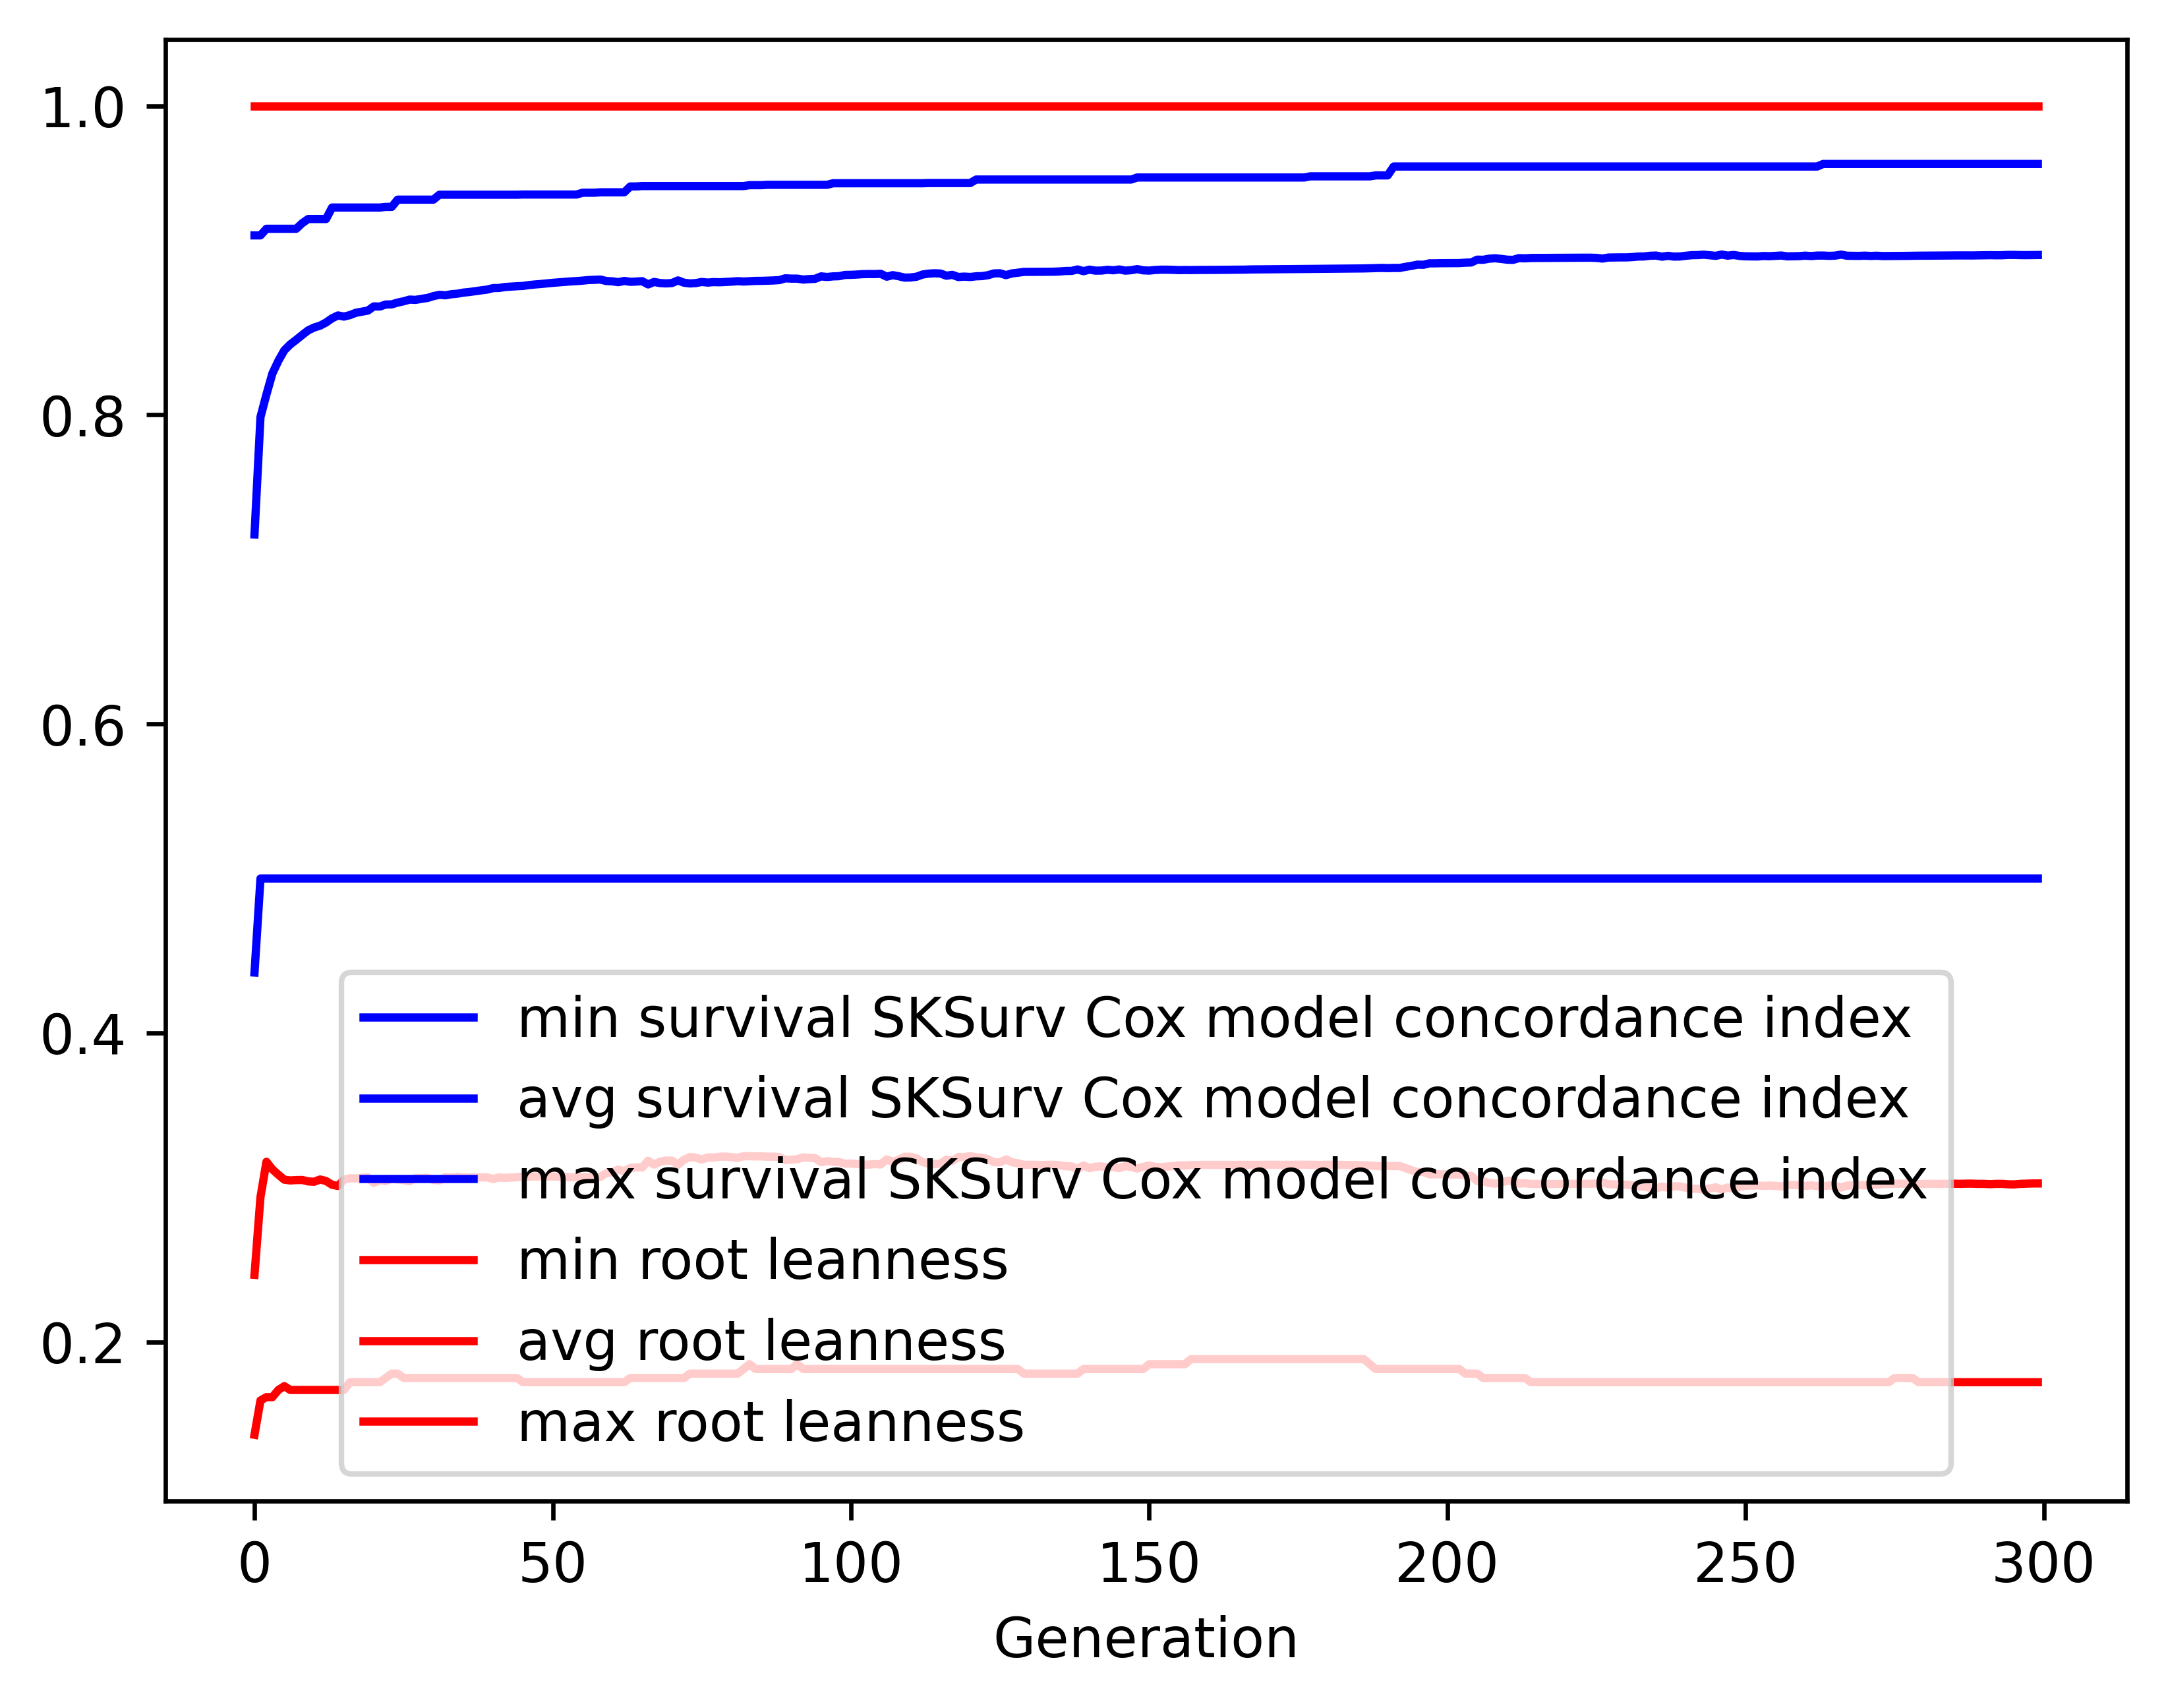

The file beside this chart, header and first rows:
gen, evals, gen_feats, explored, survival SKSurv Cox model concordance in…, survival SKSurv Cox model concordance in…, survival SKSurv Cox model concordance in…, survival SKSurv Cox model concordance in…, root leanness_min, root leanness_avg, root leanness_max, root leanness_std
0, 500, 75, 75, 0.4391, 0.7226, 0.9162, 0.1144, 0.14, 0.2435, 1.0, 0.1357
1, 505, 329, 329, 0.5, 0.7986, 0.9162, 0.08046, 0.1622, 0.2938, 1.0, 0.1186
2, 500, 380, 541, 0.5, 0.8132, 0.9204, 0.07878, 0.1644, 0.3167, 1.0, 0.1324
3, 500, 395, 741, 0.5, 0.8268, 0.9204, 0.07601, 0.1644, 0.3118, 1.0, 0.136
4, 500, 405, 914, 0.5, 0.835, 0.9204, 0.07392, 0.169, 0.3083, 1.0, 0.1357
5, 500, 407, 1074, 0.5, 0.8418, 0.9204, 0.07198, 0.1715, 0.3051, 1.0, 0.1357
6, 500, 378, 1191, 0.5, 0.8456, 0.9204, 0.06922, 0.169, 0.3046, 1.0, 0.1328
7, 500, 410, 1308, 0.5, 0.8486, 0.9204, 0.0689, 0.169, 0.3048, 1.0, 0.1327
8, 500, 435, 1425, 0.5, 0.8517, 0.9241, 0.06859, 0.169, 0.3049, 1.0, 0.1326
9, 500, 444, 1520, 0.5, 0.8547, 0.9268, 0.06878, 0.169, 0.304, 1.0, 0.1326
10, 500, 428, 1606, 0.5, 0.8566, 0.9268, 0.06893, 0.169, 0.3038, 1.0, 0.1326
11, 500, 439, 1686, 0.5, 0.8578, 0.9268, 0.06827, 0.169, 0.3052, 1.0, 0.1322
12, 500, 427, 1755, 0.5, 0.8598, 0.9268, 0.06741, 0.169, 0.3042, 1.0, 0.1312
13, 500, 438, 1832, 0.5, 0.8625, 0.9342, 0.06728, 0.169, 0.3018, 1.0, 0.1313
14, 500, 446, 1894, 0.5, 0.8644, 0.9342, 0.06694, 0.169, 0.301, 1.0, 0.1305
15, 500, 431, 1937, 0.5, 0.8636, 0.9342, 0.06801, 0.169, 0.3051, 1.0, 0.1319
16, 500, 405, 1979, 0.5, 0.8646, 0.9342, 0.06805, 0.1741, 0.306, 1.0, 0.1318
17, 500, 429, 2014, 0.5, 0.8661, 0.9342, 0.06773, 0.1741, 0.3059, 1.0, 0.1318
18, 500, 400, 2035, 0.5, 0.8668, 0.9342, 0.06794, 0.1741, 0.3064, 1.0, 0.1317
19, 500, 445, 2067, 0.5, 0.8675, 0.9342, 0.06796, 0.1741, 0.3066, 1.0, 0.1314
20, 500, 438, 2094, 0.5, 0.8702, 0.9342, 0.06711, 0.1741, 0.303, 1.0, 0.1304
21, 500, 424, 2117, 0.5, 0.8701, 0.9342, 0.06803, 0.1741, 0.3047, 1.0, 0.1316
22, 500, 431, 2138, 0.5, 0.8714, 0.9346, 0.0675, 0.1768, 0.3042, 1.0, 0.1306
23, 500, 397, 2149, 0.5, 0.8715, 0.9346, 0.06842, 0.1796, 0.3057, 1.0, 0.1315
24, 500, 419, 2166, 0.5, 0.8727, 0.9393, 0.06832, 0.1796, 0.3053, 1.0, 0.1318
25, 500, 430, 2180, 0.5, 0.8735, 0.9393, 0.06846, 0.1768, 0.3048, 1.0, 0.132
26, 500, 453, 2201, 0.5, 0.8746, 0.9393, 0.06806, 0.1768, 0.3041, 1.0, 0.1313
27, 500, 437, 2212, 0.5, 0.8744, 0.9393, 0.06814, 0.1768, 0.3061, 1.0, 0.1317
28, 500, 419, 2220, 0.5, 0.8751, 0.9393, 0.06824, 0.1768, 0.3062, 1.0, 0.1316
29, 500, 463, 2236, 0.5, 0.8757, 0.9393, 0.06843, 0.1768, 0.3063, 1.0, 0.1316
30, 500, 436, 2249, 0.5, 0.8769, 0.9393, 0.06865, 0.1768, 0.3049, 1.0, 0.132
31, 500, 461, 2255, 0.5, 0.8777, 0.9425, 0.06885, 0.1768, 0.3046, 1.0, 0.1319
32, 500, 422, 2261, 0.5, 0.8774, 0.9425, 0.06879, 0.1768, 0.3067, 1.0, 0.1313
33, 500, 438, 2271, 0.5, 0.8781, 0.9425, 0.06907, 0.1768, 0.3065, 1.0, 0.1315
34, 500, 443, 2277, 0.5, 0.8784, 0.9425, 0.06911, 0.1768, 0.3069, 1.0, 0.1312
35, 500, 425, 2279, 0.5, 0.8791, 0.9425, 0.06924, 0.1768, 0.3066, 1.0, 0.1315
36, 500, 427, 2283, 0.5, 0.8795, 0.9425, 0.06924, 0.1768, 0.3066, 1.0, 0.1314
37, 500, 423, 2289, 0.5, 0.88, 0.9425, 0.06939, 0.1768, 0.3066, 1.0, 0.1314
38, 500, 429, 2299, 0.5, 0.8806, 0.9425, 0.06963, 0.1768, 0.3065, 1.0, 0.1314
39, 500, 415, 2299, 0.5, 0.8811, 0.9425, 0.06958, 0.1768, 0.3066, 1.0, 0.1314
40, 500, 431, 2300, 0.5, 0.882, 0.9425, 0.0698, 0.1768, 0.3055, 1.0, 0.1317
41, 500, 441, 2301, 0.5, 0.8821, 0.9425, 0.06979, 0.1768, 0.3065, 1.0, 0.1315
42, 500, 424, 2304, 0.5, 0.8828, 0.9425, 0.06977, 0.1768, 0.3063, 1.0, 0.1316
43, 500, 420, 2310, 0.5, 0.883, 0.9425, 0.06976, 0.1768, 0.3065, 1.0, 0.1314
44, 500, 441, 2310, 0.5, 0.8833, 0.9425, 0.06979, 0.1768, 0.3067, 1.0, 0.1313
45, 500, 428, 2310, 0.5, 0.8835, 0.9426, 0.06978, 0.1741, 0.3072, 1.0, 0.131
46, 500, 420, 2310, 0.5, 0.884, 0.9426, 0.06989, 0.1741, 0.307, 1.0, 0.1311
47, 500, 424, 2310, 0.5, 0.8844, 0.9426, 0.06986, 0.1741, 0.3072, 1.0, 0.1309
48, 500, 440, 2312, 0.5, 0.8847, 0.9426, 0.06995, 0.1741, 0.3072, 1.0, 0.1309
49, 500, 420, 2312, 0.5, 0.8851, 0.9426, 0.0701, 0.1741, 0.3071, 1.0, 0.1311
50, 500, 404, 2314, 0.5, 0.8855, 0.9426, 0.07005, 0.1741, 0.3072, 1.0, 0.131
51, 500, 420, 2315, 0.5, 0.8858, 0.9426, 0.07014, 0.1741, 0.307, 1.0, 0.1311
52, 500, 413, 2315, 0.5, 0.886, 0.9426, 0.07012, 0.1741, 0.3069, 1.0, 0.1312
53, 500, 419, 2316, 0.5, 0.8864, 0.9426, 0.07018, 0.1741, 0.3067, 1.0, 0.1314
54, 500, 425, 2316, 0.5, 0.8866, 0.9426, 0.07026, 0.1741, 0.3067, 1.0, 0.1313
55, 500, 419, 2316, 0.5, 0.8869, 0.9438, 0.07034, 0.1741, 0.3069, 1.0, 0.1311
56, 500, 433, 2316, 0.5, 0.8873, 0.9438, 0.07046, 0.1741, 0.3067, 1.0, 0.1313
57, 500, 421, 2316, 0.5, 0.8874, 0.9438, 0.07051, 0.1741, 0.3068, 1.0, 0.1312
58, 500, 442, 2316, 0.5, 0.8876, 0.944, 0.07058, 0.1741, 0.307, 1.0, 0.1311
59, 500, 412, 2316, 0.5, 0.8866, 0.944, 0.07119, 0.1741, 0.3093, 1.0, 0.1314
... 240 more rows
